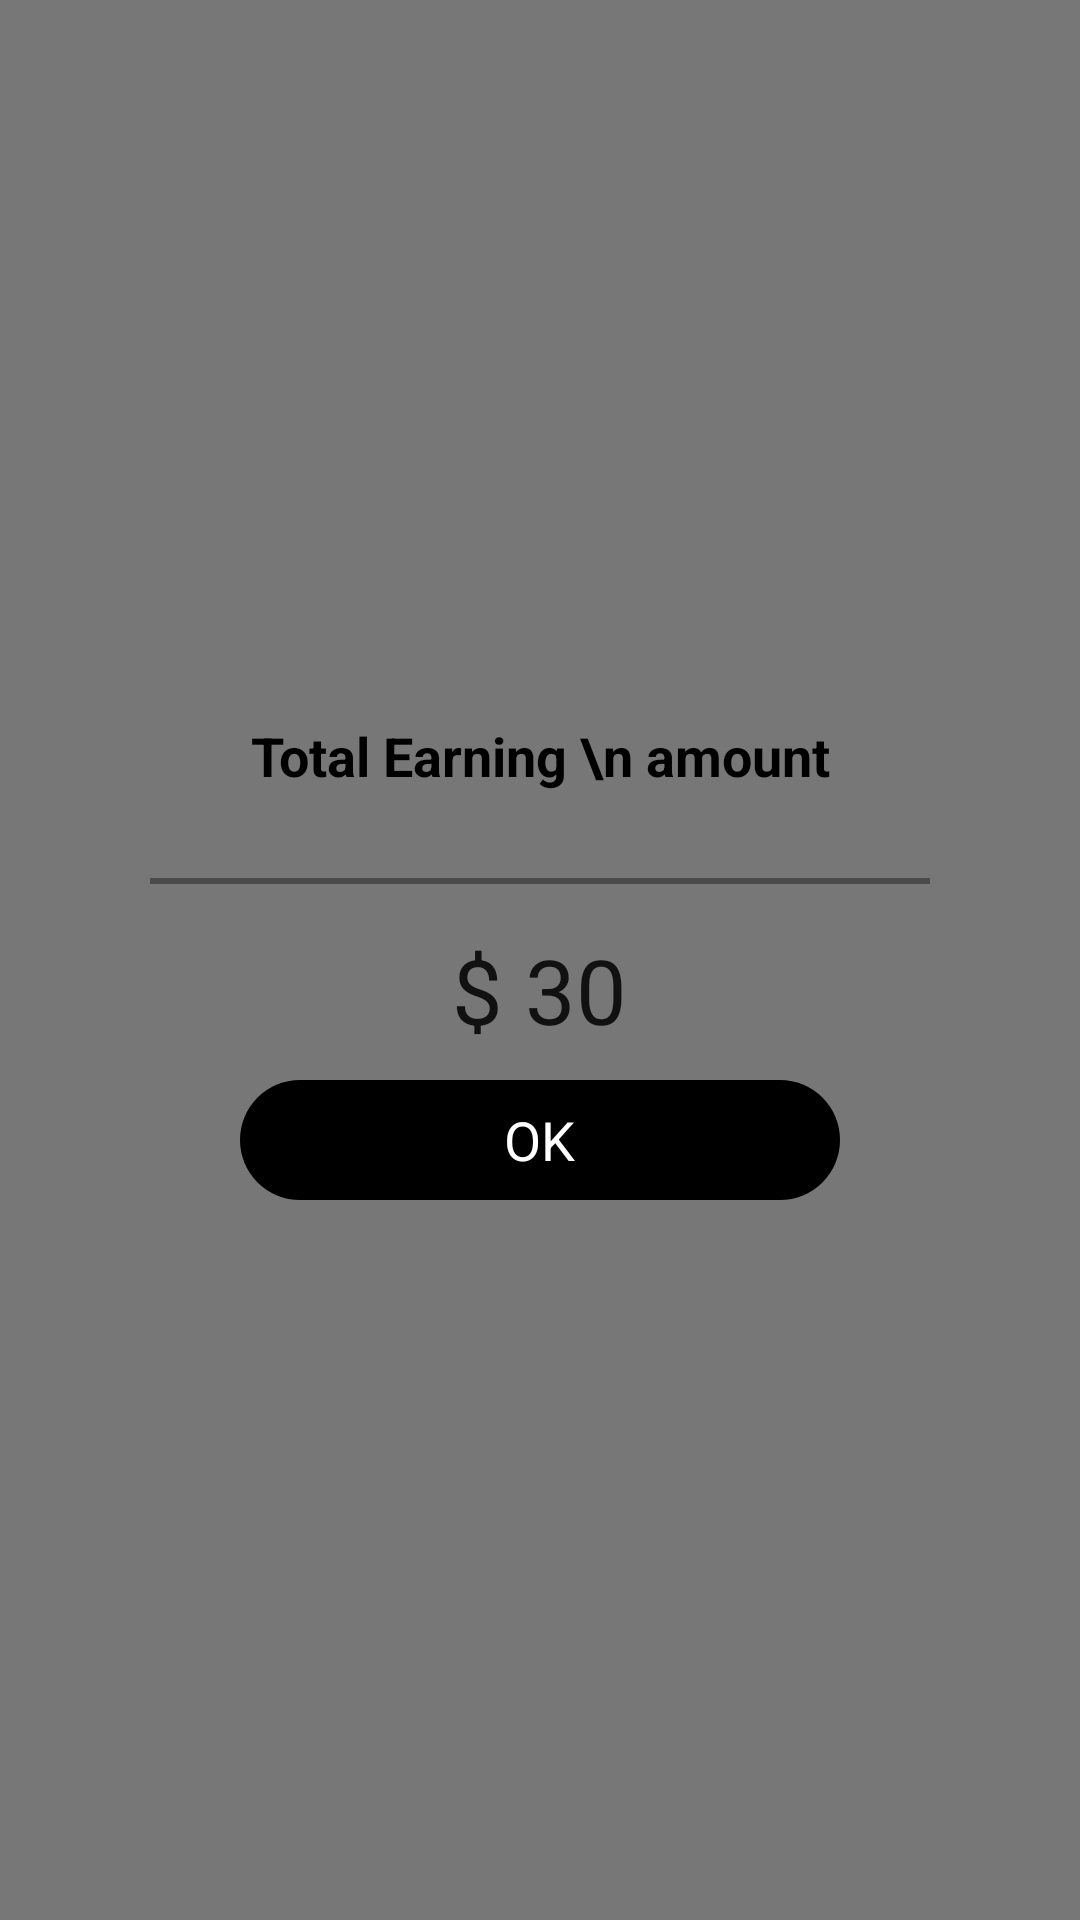

This screen was rendered from an Android layout file. Write that file and the resources it references.
<!-- AndroidManifest.xml: application theme AppTheme -->
<!-- res/layout/total_amount_dialog.xml -->
<?xml version="1.0" encoding="utf-8"?>
<RelativeLayout xmlns:android="http://schemas.android.com/apk/res/android"
    android:orientation="vertical"
    android:layout_width="match_parent"
    android:layout_height="match_parent"
    android:background="#85000000">

    <LinearLayout
        android:layout_width="match_parent"
        android:layout_height="wrap_content"
        android:orientation="vertical"
        android:layout_centerInParent="true"
        android:layout_marginRight="50dp"
        android:background="@drawable/round_corner"
        android:layout_marginLeft="50dp">

        <RelativeLayout
            android:layout_width="match_parent"
            android:layout_height="70dp"
            android:layout_gravity="center">



            <TextView
                android:layout_width="wrap_content"
                android:layout_height="wrap_content"
                android:textSize="18dp"
                android:text="Total Earning \n amount"
                android:layout_centerHorizontal="true"
                android:gravity="center"
                android:layout_marginTop="10dp"
                android:textStyle="bold"
                android:textColor="@color/black"/>

            <View
                android:layout_width="match_parent"
                android:layout_height="2dp"
                android:background="#60000000"
                android:layout_marginBottom="5dp"
                android:layout_alignParentBottom="true"/>

        </RelativeLayout>

        <RelativeLayout
            android:layout_width="match_parent"
            android:layout_height="wrap_content">

            <TextView
                android:id="@+id/txt_total"
                android:layout_width="wrap_content"
                android:layout_height="wrap_content"
                android:textSize="30dp"
                android:layout_margin="10dp"
                android:text="$ 30"
                android:layout_centerInParent="true"
                android:textColor="#111"/>

        </RelativeLayout>
        <RelativeLayout
            android:layout_marginBottom="@dimen/margin_10"
            android:layout_marginRight="@dimen/margin_30"
            android:layout_marginLeft="@dimen/margin_30"
            android:id="@+id/layout_ok"
            android:layout_width="match_parent"
            android:background="@drawable/round_shap_background"
            android:layout_height="40dp">
            <TextView
                android:layout_width="wrap_content"
                android:layout_height="wrap_content"
                android:textSize="18dp"
                android:text="OK"
                android:layout_centerInParent="true"
                android:textColor="@color/white"/>

        </RelativeLayout>


    </LinearLayout>

</RelativeLayout>
<!-- resources referenced by this layout -->
<resources>
  <dimen name="margin_10">10dp</dimen>
  <dimen name="margin_30">30dp</dimen>
  <!-- drawable round_shap_background (drawable) -->
  <?xml version="1.0" encoding="utf-8"?>
  <selector xmlns:android="http://schemas.android.com/apk/res/android">
      <item android:state_pressed="false" android:state_selected="false">
          <shape android:shape="rectangle">
              <corners android:radius="150dp" />
              <solid android:color="@color/black" />
          </shape>
      </item>
  </selector>
  <style name="AppTheme" parent="Theme.AppCompat.Light.DarkActionBar">
  		
  		<item name="colorPrimary">@color/activityBack</item>
  		<item name="colorPrimaryDark">@color/colorPrimaryDark</item>
  		<item name="colorAccent">@color/colorAccent</item>
  		<item name="windowActionBar">false</item>
  		<item name="windowNoTitle">true</item>
  	</style>
  <color name="activityBack">#fff</color>
  <color name="colorPrimaryDark">#090808</color>
  <color name="colorAccent">#0E0D0D</color>
  <!-- not gathered from this repository: default colours our renderer supplied (Android Studio template values) -->
  <color name="black">#FF000000</color>
  <color name="white">#FFFFFFFF</color>
</resources>
